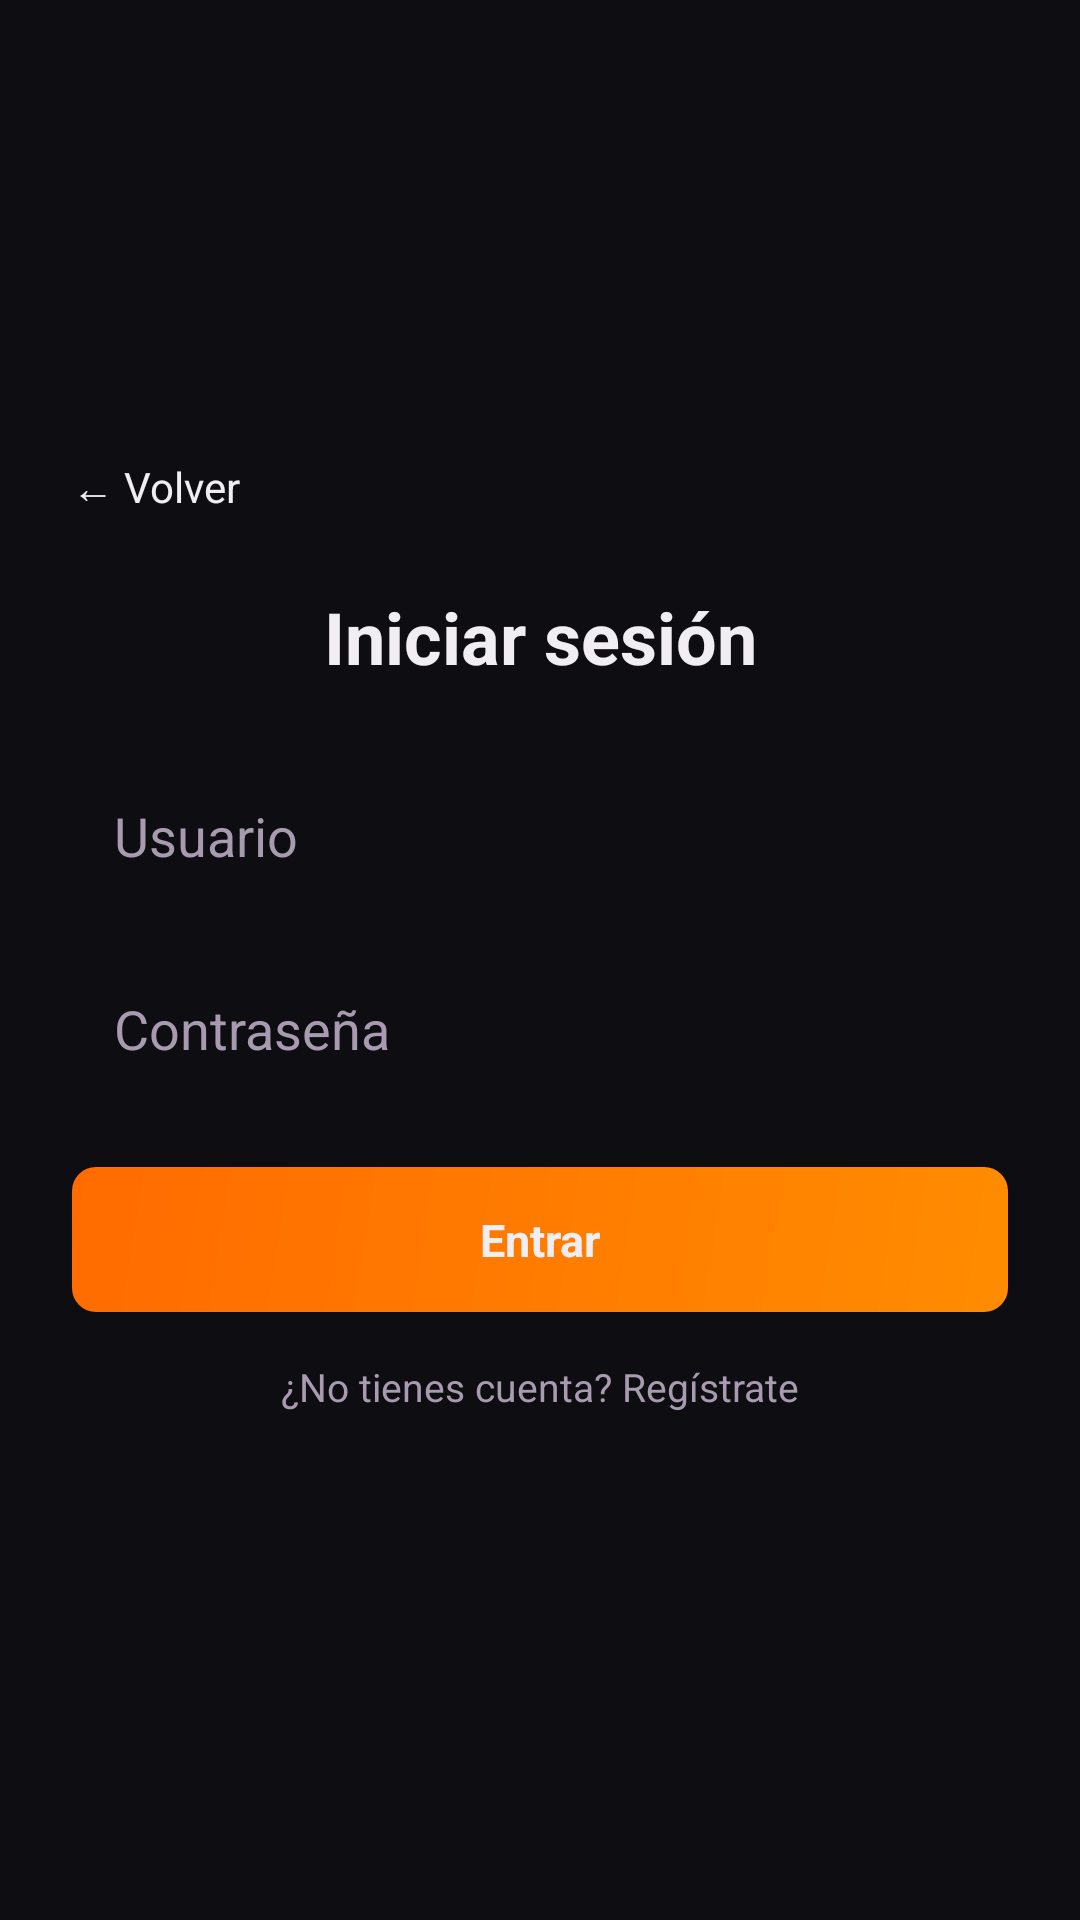

Android layout source for this screen:
<!-- AndroidManifest.xml: application theme Theme.DatGarScan -->
<!-- res/layout/activity_login.xml -->
<?xml version="1.0" encoding="utf-8"?>
<ScrollView xmlns:android="http://schemas.android.com/apk/res/android"
    android:layout_width="match_parent"
    android:layout_height="match_parent"
    android:background="@color/bg"
    android:fillViewport="true">

    <LinearLayout
        android:layout_width="match_parent"
        android:layout_height="wrap_content"
        android:orientation="vertical"
        android:padding="24dp"
        android:gravity="center_vertical">

        <TextView
            android:id="@+id/tvVolver"
            android:layout_width="wrap_content"
            android:layout_height="wrap_content"
            android:text="← Volver"
            android:textColor="@color/white"
            android:textSize="14sp"
            android:layout_marginBottom="24dp" />

        <TextView
            android:id="@+id/tvTitulo"
            android:layout_width="match_parent"
            android:layout_height="wrap_content"
            android:text="Iniciar sesión"
            android:textColor="@color/white"
            android:textSize="24sp"
            android:textStyle="bold"
            android:gravity="center"
            android:layout_marginBottom="24dp" />

        <EditText
            android:id="@+id/etEmail"
            android:layout_width="match_parent"
            android:layout_height="wrap_content"
            android:hint="Email"
            android:inputType="textEmailAddress"
            android:padding="14dp"
            android:background="@drawable/bg_input"
            android:textColor="@color/white"
            android:textColorHint="@color/muted"
            android:visibility="gone"
            android:layout_marginBottom="12dp" />

        <EditText
            android:id="@+id/etUsuario"
            android:layout_width="match_parent"
            android:layout_height="wrap_content"
            android:hint="Usuario"
            android:inputType="text"
            android:padding="14dp"
            android:background="@drawable/bg_input"
            android:textColor="@color/white"
            android:textColorHint="@color/muted"
            android:layout_marginBottom="12dp" />

        <EditText
            android:id="@+id/etPassword"
            android:layout_width="match_parent"
            android:layout_height="wrap_content"
            android:hint="Contraseña"
            android:inputType="textPassword"
            android:padding="14dp"
            android:background="@drawable/bg_input"
            android:textColor="@color/white"
            android:textColorHint="@color/muted"
            android:layout_marginBottom="20dp" />

        <TextView
            android:id="@+id/tvError"
            android:layout_width="match_parent"
            android:layout_height="wrap_content"
            android:textColor="#E8262A"
            android:textSize="13sp"
            android:gravity="center"
            android:visibility="gone"
            android:layout_marginBottom="12dp" />

        <TextView
            android:id="@+id/btnEnviar"
            android:layout_width="match_parent"
            android:layout_height="wrap_content"
            android:text="Entrar"
            android:textColor="@color/white"
            android:textStyle="bold"
            android:textSize="15sp"
            android:gravity="center"
            android:padding="14dp"
            android:background="@drawable/bg_boton_gradiente" />

        <TextView
            android:id="@+id/tvCambiarModo"
            android:layout_width="match_parent"
            android:layout_height="wrap_content"
            android:text="¿No tienes cuenta? Regístrate"
            android:textColor="@color/muted"
            android:textSize="13sp"
            android:gravity="center"
            android:padding="16dp" />

        <ImageView
            android:id="@+id/progressBar"
            android:layout_width="48dp"
            android:layout_height="48dp"
            android:layout_gravity="center"
            android:src="@drawable/ic_garrita"
            android:contentDescription="@null"
            android:visibility="gone" />

    </LinearLayout>

</ScrollView>
<!-- resources referenced by this layout -->
<resources>
  <color name="bg">#0D0D12</color>
  <color name="muted">#A89BB0</color>
  <color name="white">#F0EEF2</color>
  <!-- drawable bg_boton_gradiente (drawable) -->
  <?xml version="1.0" encoding="utf-8"?>
  <shape xmlns:android="http://schemas.android.com/apk/res/android">
      <corners android:radius="8dp" />
      <gradient
          android:type="linear"
          android:angle="135"
          android:startColor="#FF8C00"
          android:endColor="#FF6B00" />
  </shape>
  <!-- drawable ic_garrita (drawable) -->
  <?xml version="1.0" encoding="utf-8"?>
  <shape xmlns:android="http://schemas.android.com/apk/res/android"
      android:shape="oval">
      <solid android:color="@color/accent" />
      <size android:width="44dp" android:height="44dp" />
  </shape>
  <style name="Theme.DatGarScan" parent="Theme.MaterialComponents.DayNight.NoActionBar">
          <item name="colorPrimary">@color/accent</item>
          <item name="colorPrimaryDark">@color/bg</item>
          <item name="colorAccent">@color/accent</item>
          <item name="android:windowBackground">@color/bg</item>
          <item name="android:textColorPrimary">@color/white</item>
      </style>
  <color name="accent">#FF6B00</color>
</resources>
